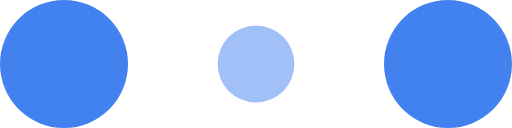
t = 0.00 s
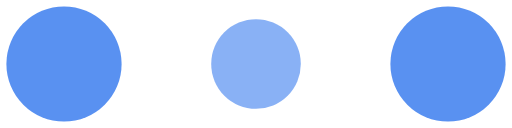
t = 0.10 s
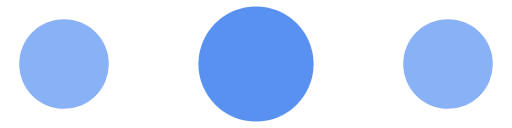
t = 0.30 s
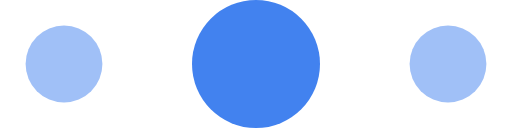
t = 0.40 s
t = 0.50 s: frame unchanged from t = 0.30 s, image omitted
t = 0.70 s: frame unchanged from t = 0.10 s, image omitted

The animated SVG that drew these frames (rendered in a browser with its animation timeline set to each time). Animation: 6 SMIL elements (animate=6); one cycle of 0.80 s, repeats indefinitely.

<!-- By Sam Herbert (@sherb), for everyone. More @ http://goo.gl/7AJzbL -->
<svg width="120" height="30" viewBox="0 0 120 30" xmlns="http://www.w3.org/2000/svg" fill="#4282ef">
    <circle cx="15" cy="15" r="15">
        <animate attributeName="r" from="15" to="15"
                 begin="0s" dur="0.8s"
                 values="15;9;15" calcMode="linear"
                 repeatCount="indefinite" />
        <animate attributeName="fill-opacity" from="1" to="1"
                 begin="0s" dur="0.8s"
                 values="1;.5;1" calcMode="linear"
                 repeatCount="indefinite" />
    </circle>
    <circle cx="60" cy="15" r="9" fill-opacity="0.3">
        <animate attributeName="r" from="9" to="9"
                 begin="0s" dur="0.8s"
                 values="9;15;9" calcMode="linear"
                 repeatCount="indefinite" />
        <animate attributeName="fill-opacity" from="0.5" to="0.5"
                 begin="0s" dur="0.8s"
                 values=".5;1;.5" calcMode="linear"
                 repeatCount="indefinite" />
    </circle>
    <circle cx="105" cy="15" r="15">
        <animate attributeName="r" from="15" to="15"
                 begin="0s" dur="0.8s"
                 values="15;9;15" calcMode="linear"
                 repeatCount="indefinite" />
        <animate attributeName="fill-opacity" from="1" to="1"
                 begin="0s" dur="0.8s"
                 values="1;.5;1" calcMode="linear"
                 repeatCount="indefinite" />
    </circle>
</svg>
